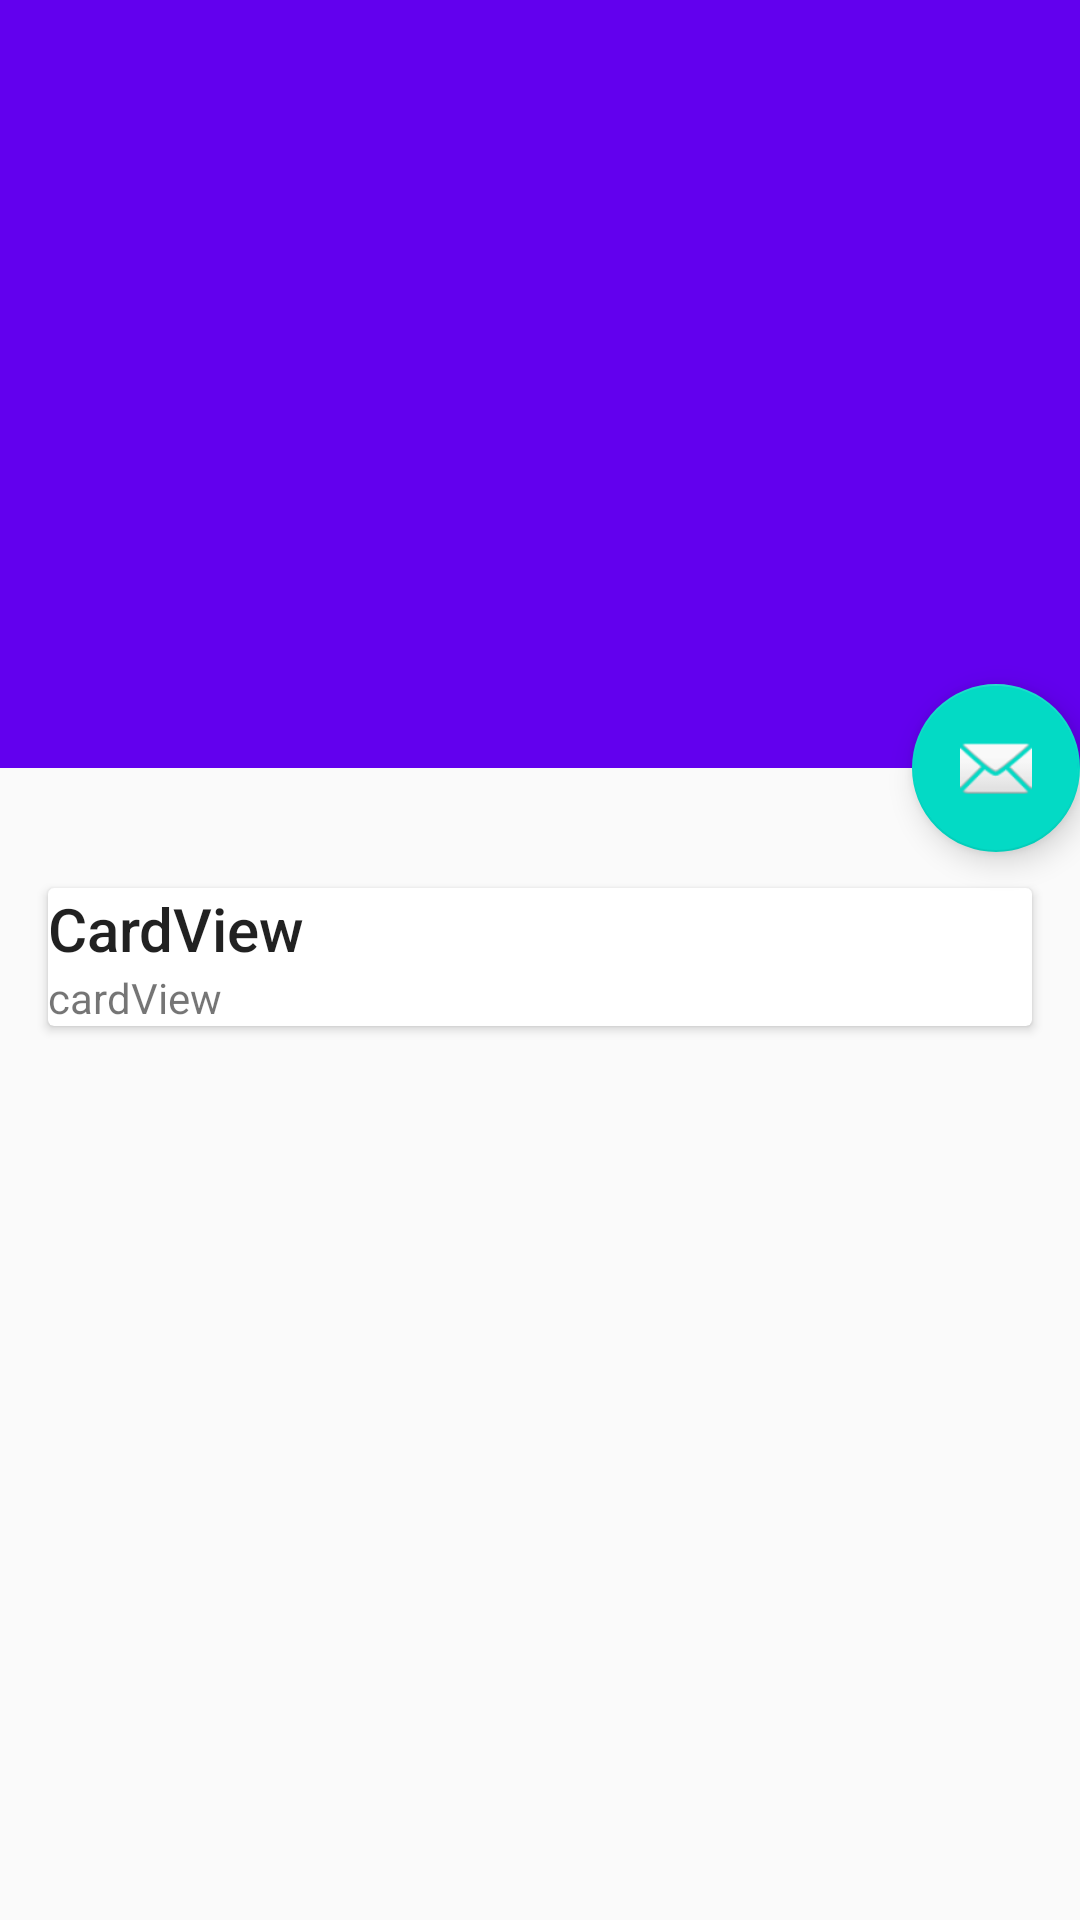

Write the Android layout XML for this screen, with the resource values it uses.
<!-- AndroidManifest.xml: application theme AppTheme -->
<!-- res/layout/activity_self_page.xml -->
<?xml version="1.0" encoding="utf-8"?>
<android.support.design.widget.CoordinatorLayout
    xmlns:android="http://schemas.android.com/apk/res/android"
    xmlns:app="http://schemas.android.com/apk/res-auto"
    android:id="@+id/main_content"
    android:layout_width="match_parent"
    android:layout_height="match_parent"
    android:fitsSystemWindows="true">

    <android.support.design.widget.AppBarLayout
        android:id="@+id/appbar"
        android:layout_width="match_parent"
        android:layout_height="256dp"
        android:theme="@style/ThemeOverlay.AppCompat.Dark.ActionBar"
        android:fitsSystemWindows="true">

        <android.support.design.widget.CollapsingToolbarLayout
            android:id="@+id/collapsing_toolbar"
            android:layout_width="match_parent"
            android:layout_height="match_parent"
            app:layout_scrollFlags="scroll|exitUntilCollapsed"
            android:fitsSystemWindows="true"
            app:contentScrim="#4CAF50"
            app:expandedTitleMarginStart="48dp"
            app:expandedTitleMarginEnd="64dp">

            <ImageView
                android:id="@+id/backdrop"
                android:layout_width="match_parent"
                android:layout_height="match_parent"
                android:scaleType="centerCrop"
                android:fitsSystemWindows="true"
                android:src="@mipmap/header"
                app:layout_collapseMode="parallax"
                />

            <android.support.v7.widget.Toolbar
                android:id="@+id/toolbar_self"
                android:layout_width="match_parent"
                android:layout_height="?attr/actionBarSize"
                app:popupTheme="@style/ThemeOverlay.AppCompat.Light"
                app:layout_collapseMode="pin" />

        </android.support.design.widget.CollapsingToolbarLayout>

    </android.support.design.widget.AppBarLayout>

    <android.support.v4.widget.NestedScrollView
        android:layout_width="match_parent"
        android:layout_height="match_parent"
        app:layout_behavior="@string/appbar_scrolling_view_behavior">

        <LinearLayout
            android:layout_width="match_parent"
            android:layout_height="match_parent"
            android:orientation="vertical"
            android:paddingTop="24dp">

            <android.support.v7.widget.CardView
                android:layout_width="match_parent"
                android:layout_height="wrap_content"
                android:layout_margin="16dp">

                <LinearLayout
                    android:orientation="vertical"
                    android:layout_width="match_parent"
                    android:layout_height="wrap_content">

                    <TextView
                        android:layout_width="match_parent"
                        android:layout_height="wrap_content"
                        android:text="CardView"
                        android:textAppearance="@style/TextAppearance.AppCompat.Title" />

                    <TextView
                        android:layout_width="match_parent"
                        android:layout_height="wrap_content"
                        android:text="cardView" />

                </LinearLayout>

            </android.support.v7.widget.CardView>
        </LinearLayout>

    </android.support.v4.widget.NestedScrollView>

    <android.support.design.widget.FloatingActionButton
        android:layout_height="wrap_content"
        android:layout_width="wrap_content"
        app:layout_anchor="@id/appbar"
        app:layout_anchorGravity="bottom|right|end"
        android:src="@android:drawable/ic_dialog_email"
        android:layout_margin="@dimen/fab_margin"
        android:clickable="true"/>

</android.support.design.widget.CoordinatorLayout>
<!-- resources referenced by this layout -->
<resources>
  <style name="AppTheme" parent="Theme.AppCompat.Light.DarkActionBar">
          
          <item name="colorPrimary">@color/colorPrimary</item>
          <item name="colorPrimaryDark">@color/colorPrimaryDark</item>
          <item name="colorAccent">@color/colorAccent</item>
      </style>
  <!-- not gathered from this repository: default colours our renderer supplied (Android Studio template values) -->
  <color name="colorPrimary">#FF6200EE</color>
  <color name="colorPrimaryDark">#FF3700B3</color>
  <color name="colorAccent">#FF03DAC5</color>
</resources>
